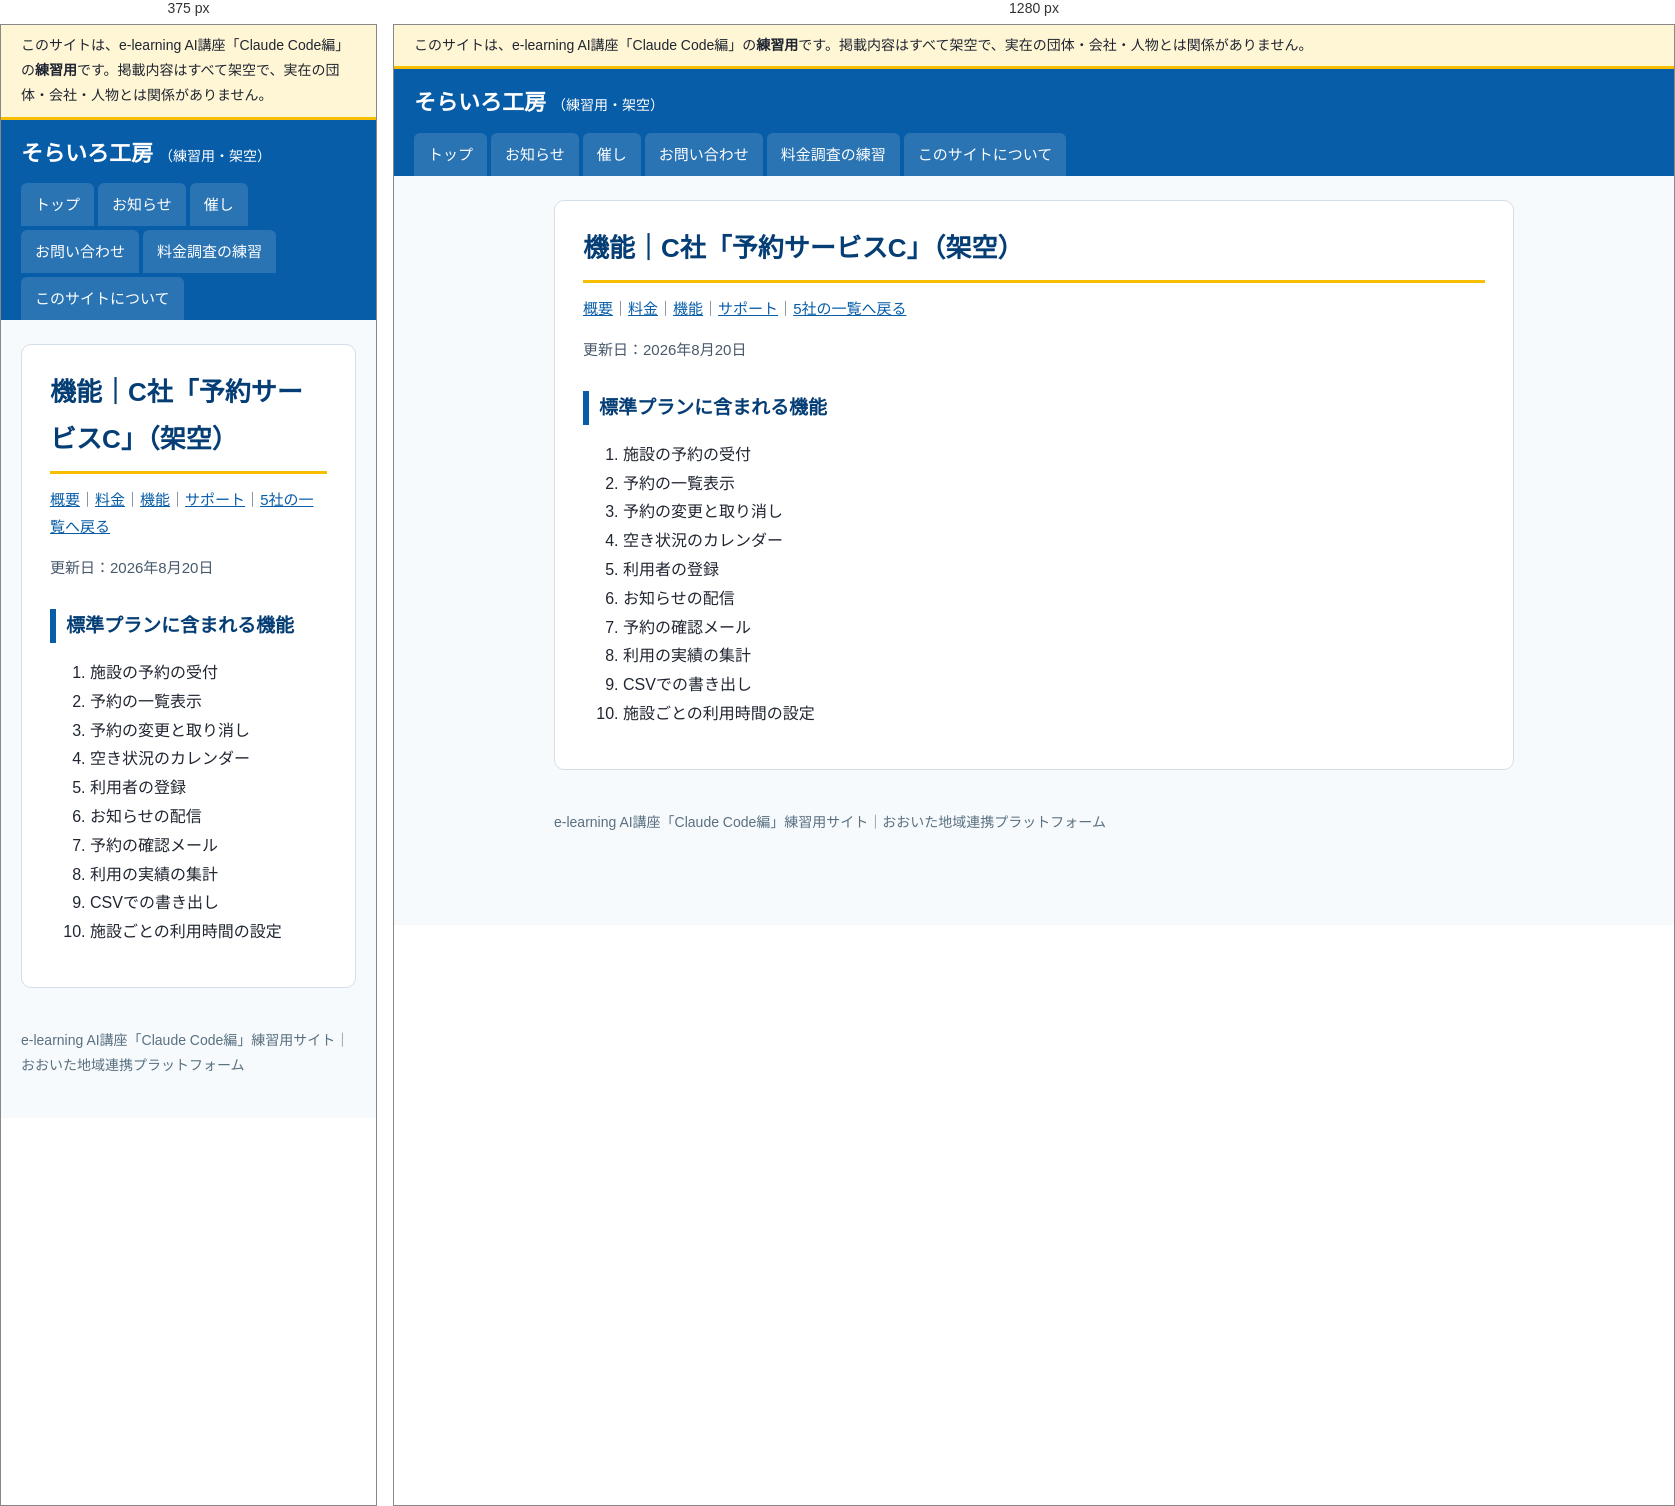
Rendered at 375 px and 1280 px, left to right.

<!-- file: index.html -->
<!doctype html>
<html lang="ja">
<head>
<meta charset="utf-8">
<meta name="viewport" content="width=device-width, initial-scale=1">
<meta name="robots" content="noindex, nofollow">
<title>機能｜C社「予約サービスC」（架空）｜そらいろ工房（練習用・架空）</title>
<link rel="stylesheet" href="../../../assets/style.css">
</head>
<body>
<div class="practice-banner" role="note">このサイトは、e-learning AI講座「Claude Code編」の<strong>練習用</strong>です。掲載内容はすべて架空で、実在の団体・会社・人物とは関係がありません。</div>
<header class="site-header">
  <a class="site-name" href="../../../">そらいろ工房<span>（練習用・架空）</span></a>
  <nav aria-label="メニュー"><ul><li><a href="../../../">トップ</a></li><li><a href="../../../info/">お知らせ</a></li><li><a href="../../../event/">催し</a></li><li><a href="../../../form/">お問い合わせ</a></li><li><a href="../../../vendors/">料金調査の練習</a></li><li><a href="../../../guide/">このサイトについて</a></li></ul></nav>
</header>
<div class="layout">
<main>
<h1>機能｜C社「予約サービスC」（架空）</h1><p class="meta"><a href="../../../vendors/c/">概要</a>｜<a href="../../../vendors/c/price/">料金</a>｜<a href="../../../vendors/c/features/">機能</a>｜<a href="../../../vendors/c/support/">サポート</a>｜<a href="../../../vendors/">5社の一覧へ戻る</a></p>
<p class="updated">更新日：2026年8月20日</p>
<h2>標準プランに含まれる機能</h2>
<ol><li>施設の予約の受付</li><li>予約の一覧表示</li><li>予約の変更と取り消し</li><li>空き状況のカレンダー</li><li>利用者の登録</li><li>お知らせの配信</li><li>予約の確認メール</li><li>利用の実績の集計</li><li>CSVでの書き出し</li><li>施設ごとの利用時間の設定</li></ol>
</main>

</div>
<footer>
  e-learning AI講座「Claude Code編」練習用サイト｜おおいた地域連携プラットフォーム
</footer>
</body>
</html>


/* @media block from style.css */
@media (max-width: 760px) { .layout { flex-direction: column; } aside { width: 100%; } }